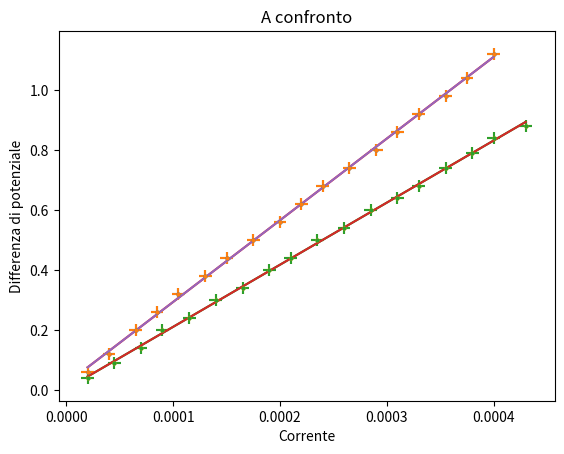

Write the Python code that produced this figure.
import matplotlib.pyplot as plt
import numpy as np
import scipy as sp


def line(x, a, b):
    return a * np.array(x) + b


def tdc(x1, y1, ex1, ey1):
    return abs(x1-y1)/np.sqrt((pow(ex1, 2) + pow(ey1, 2)))


deltavolt = 0.02   # Errore statistico ricavato come errore massimo/ rad 3
deltacorr = 0.000006  # Errore statistico ricavato come errore massimo/ rad 3
# Errore massimo trovato come grandezza di una tacca

ddpmano = [0.06, 0.12, 0.2, 0.26, 0.32, 0.38, 0.44, 0.5, 0.56, 0.62, 0.68, 0.74, 0.8, 0.86, 0.92, 0.98, 1.04, 1.12]
corrmano = [20, 40, 65, 85, 105, 130, 150, 175, 200, 220, 240, 265, 290, 310, 330, 355, 375, 400]
ncorrmano = np.array(corrmano) / 1000000
ra = 588  # In Ohms
rv = 40000  # In Omhs
era = 0
erv = 0  # Non sappiamo se gli errori sulle resistenze interne siano veramente 0 quindi mettiamo dei placeholder

plt.errorbar(ncorrmano, ddpmano, fmt="o", xerr=deltacorr, yerr=deltavolt, markersize=2)
plt.title("A valle")
plt.xlabel("Corrente")
plt.ylabel("Differenza di potenziale")

popt, pcov = sp.optimize.curve_fit(line, ncorrmano, ddpmano)
ex, ey = np.sqrt(np.diag(pcov))
print("Il fit a valle vale y = " + "(" + str(round(popt[0], 1)) + "+/-" + str(round(ex, 1)) + ")" + "x + " + str(
    round(popt[1], 2)) + "+/-" + str(round(ey, 4)))

plt.plot(ncorrmano, line(ncorrmano, popt[0], popt[1]), color="red")
plt.xticks(np.arange(0.0, 0.0005, step=0.0001))

plt.show()

rxvalle = popt[0] - ra
erxvalle = ex + era
print("rx valle = " + str(round(rxvalle, 1)) + "+/-" + str(round(erxvalle, 1)))

# Adesso facciamo lo stesso lavoro con la configurazione a monte
ddpmanomonte = [0.04, 0.09, 0.14, 0.2, 0.24, 0.3, 0.34, 0.4, 0.44, 0.5, 0.54, 0.6, 0.64, 0.68, 0.74, 0.79, 0.84, 0.88]
corrmanomonte = [20, 45, 70, 90, 115, 140, 165, 190, 210, 235, 260, 285, 310, 330, 355, 380, 400, 430]
ncorrmanomonte = np.array(corrmanomonte) / 1000000

plt.errorbar(ncorrmanomonte, ddpmanomonte, fmt="o", xerr=deltacorr, yerr=deltavolt, markersize=2, color="orange")
plt.title("A monte")

popt2, pcov2 = sp.optimize.curve_fit(line, ncorrmanomonte, ddpmanomonte)
ex2, ey2 = np.sqrt(np.diag(pcov2))
print("Il fit a valle vale y = " + "(" + str(round(popt2[0], 1)) + "+/-" + str(round(ex2, 1)) + ")" + "x + " + str(
    round(popt2[1], 3)) + "+/-" + str(round(ey2, 3)))

plt.plot(ncorrmanomonte, line(ncorrmanomonte, popt2[0], popt2[1]), color="green")
plt.xlabel("Corrente")
plt.ylabel("Differenza di potenziale")
plt.show()

rxmonte = (popt2[0] * rv) / (rv - popt2[0])
erxmonte = ((rv*rv)*ex2)/(pow((rv+popt2[0]), 2))  # Tramite derivate parziali, assumento Rv senza errore
print("rx monte = " + str(round(rxmonte, 1)) + "+/-" + str(round(erxmonte, 1)))

# grafico unificato
plt.errorbar(ncorrmano, ddpmano, fmt="o", xerr=deltacorr, yerr=deltavolt, markersize=2)
plt.errorbar(ncorrmanomonte, ddpmanomonte, fmt="o", xerr=deltacorr, yerr=deltavolt, markersize=2)
plt.title("A confronto")
plt.plot(ncorrmanomonte, line(ncorrmanomonte, popt2[0], popt2[1]))
plt.plot(ncorrmano, line(ncorrmano, popt[0], popt[1]))
plt.xlabel("Corrente")
plt.ylabel("Differenza di potenziale")
plt.show()


print("Il valore del test di consistenza tra rx di valle e monte è: " +
      str(round(tdc(rxvalle, rxmonte, erxmonte, erxvalle), 1)))

# Abbiamo trovato su internet che l'errore di una misura ricavata da una media pesata è la media pesata degli errori
# http://ishtar.df.unibo.it/stat/avan/stat/medpesnota.html#err trovata a questo link
Pesovalle = 1/(pow(erxvalle, 2))
Pesomonte = 1/(pow(erxmonte, 2))
sommapesata = (Pesovalle*rxvalle + Pesomonte*rxmonte)/(Pesomonte+Pesovalle)
ersommapesata = np.sqrt(1/erxmonte + 1/erxvalle)
print("Stima di R con media pesata: ", str(round(sommapesata, 1)),
      "+/-" + str(round(ersommapesata, 1)))

# Con il tester digitale abbiamo ottenuto 2184
# pm 1.0% + 2 cifre trovato sul manuale del costruttore
# Errore massimo con formula dall' ultima slide 21.8409
# Per trasformarlo in errore relativo dicono le slide di dividerlo per 2.59 facendolo diventare 8.432

print("Test di consistenza tra la media pesata e la misura trovata multimetro digitale :"
      , tdc(sommapesata, 2184.0, ersommapesata, 8.432))
